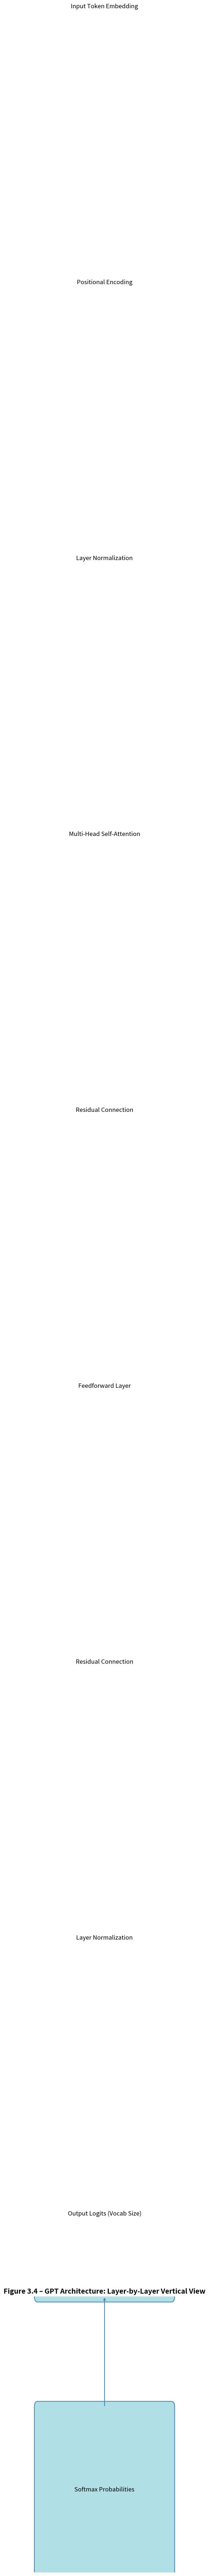

Write Python code to recreate this figure. (Note: this script raises an exception after producing the figure.)
import matplotlib.pyplot as plt
from matplotlib.patches import FancyBboxPatch

# GPT Architecture stages
gpt_layers = [
    "Input Token Embedding",
    "Positional Encoding",
    "Layer Normalization",
    "Multi-Head Self-Attention",
    "Residual Connection",
    "Feedforward Layer",
    "Residual Connection",
    "Layer Normalization",
    "Output Logits (Vocab Size)",
    "Softmax Probabilities"
]

# Define colors
box_color = "#B0E0E6"
text_color = "black"
edge_color = "#4682B4"

# Create figure
fig, ax = plt.subplots(figsize=(6, 10))
ax.set_facecolor("white")
ax.axis("off")

# Draw boxes with labels
box_width = 0.8
box_height = 0.6
y_start = len(gpt_layers) - 1
for i, layer in enumerate(gpt_layers):
    y_pos = y_start - i
    ax.add_patch(FancyBboxPatch(
        (0.1, y_pos), box_width, box_height,
        boxstyle="round,pad=0.02",
        facecolor=box_color,
        edgecolor=edge_color,
        linewidth=1.5
    ))
    ax.text(0.5, y_pos + box_height / 2, layer,
            ha='center', va='center', fontsize=12, color=text_color)

# Arrows between layers
for i in range(len(gpt_layers) - 1):
    y_pos = y_start - i
    ax.annotate("",
                xy=(0.5, y_pos),
                xytext=(0.5, y_pos - 0.4),
                arrowprops=dict(arrowstyle="->", color=edge_color, lw=1.5))

# Add a title
plt.title("Figure 3.4 – GPT Architecture: Layer-by-Layer Vertical View", fontsize=14, weight='bold')

# Save and display
output_path = "/mnt/data/Figure_3_4_GPT_Architecture_Improved.png"
plt.tight_layout()
plt.savefig(output_path, dpi=300)
plt.show()
